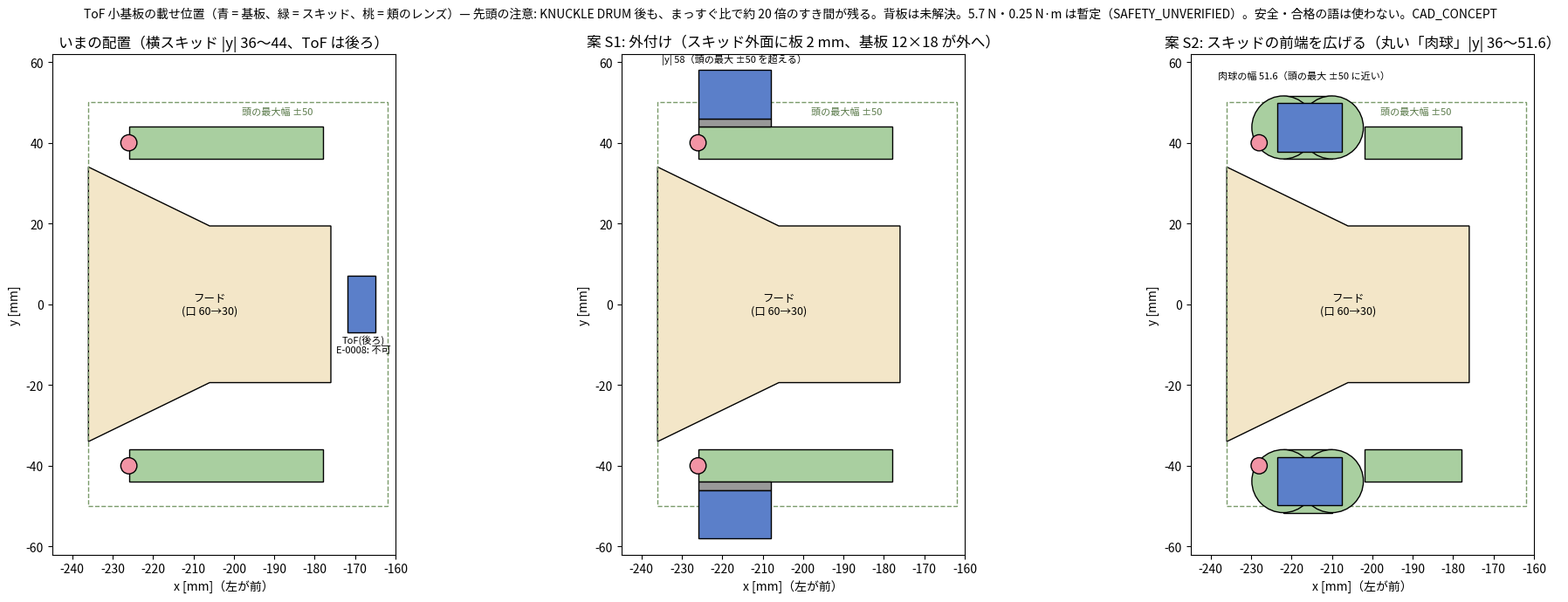

Here is the Python script that generated this plot: (Note: this script raises an exception after producing the figure.)
"""ToF 小基板（12 x 18 x 3.2、長さは ASSUMED）の載せ位置 2 案を上から見た図。先頭の注意: KNUCKLE DRUM 後も、まっすぐ比で約 20 倍のすき間が残る。背板は未解決。5.7 N・0.25 N·m は暫定（SAFETY_UNVERIFIED）。安全・合格の語は使わない。CAD_CONCEPT"""
import sys
import matplotlib; matplotlib.use("Agg")
import matplotlib.pyplot as plt
from matplotlib.patches import Rectangle, Circle, Polygon
plt.rcParams["font.family"] = ["Yu Gothic", "Meiryo", "sans-serif"]
XM = -236.0
def hood(ax):
    pts = [(0, 34.0), (30, 19.4), (60, 19.4), (60, -19.4), (30, -19.4), (0, -34.0)]
    ax.add_patch(Polygon([(x + XM, y) for x, y in pts], closed=True, fc="#f3e6c8", ec="k", lw=1)); ax.text(XM + 30, 0, "フード\n(口 60→30)", ha="center", va="center", fontsize=9)
def head(ax):
    ax.add_patch(Rectangle((-236, -50), 74, 100, fc="none", ec="#7a9a6a", ls="--")); ax.text(-198, 47, "頭の最大幅 ±50", fontsize=8, color="#5a7a4a")
fig, axs = plt.subplots(1, 3, figsize=(20, 7))
for ax in axs:
    ax.set_xlim(-245, -160); ax.set_ylim(-62, 62); ax.set_aspect("equal"); ax.set_xlabel("x [mm]（左が前）"); ax.set_ylabel("y [mm]"); hood(ax); head(ax)
# 現状（横スキッド 8 幅）
ax = axs[0]; ax.set_title("いまの配置（横スキッド |y| 36〜44、ToF は後ろ）", fontsize=12)
for sg in (1, -1):
    ax.add_patch(Rectangle((-226, min(sg * 36, sg * 44)), 48, 8, fc="#a9cfa0", ec="k")); ax.add_patch(Circle((-226, sg * 40), 2, fc="#f294a5", ec="k"))
ax.add_patch(Rectangle((-172, -7), 7, 14, fc="#5b7fc9", ec="k")); ax.text(-168, -12, "ToF(後ろ)\nE-0008: 不可", fontsize=8, ha="center")
# S1
ax = axs[1]; ax.set_title("案 S1: 外付け（スキッド外面に板 2 mm、基板 12×18 が外へ）", fontsize=12)
for sg in (1, -1):
    ax.add_patch(Rectangle((-226, min(sg * 36, sg * 44)), 48, 8, fc="#a9cfa0", ec="k")); ax.add_patch(Circle((-226, sg * 40), 2, fc="#f294a5", ec="k"))
    ax.add_patch(Rectangle((-226, min(sg * 44, sg * 46)), 18, 2, fc="#999", ec="k")); ax.add_patch(Rectangle((-226, min(sg * 46, sg * 58)), 18, 12, fc="#5b7fc9", ec="k"))
ax.text(-217, 60, "|y| 58（頭の最大 ±50 を超える）", fontsize=8, ha="center")
# S2
ax = axs[2]; ax.set_title("案 S2: スキッドの前端を広げる（丸い「肉球」|y| 36〜51.6）", fontsize=12)
for sg in (1, -1):
    yc = sg * 43.8; ax.add_patch(Rectangle((-222, min(sg * 36, sg * 51.6)), 12, 15.6, fc="#a9cfa0", ec="k")); ax.add_patch(Circle((-222, yc), 7.8, fc="#a9cfa0", ec="k")); ax.add_patch(Circle((-210, yc), 7.8, fc="#a9cfa0", ec="k"))
    ax.add_patch(Rectangle((-178 - 24, min(sg * 36, sg * 44)), 24, 8, fc="#a9cfa0", ec="k")); ax.add_patch(Rectangle((-223.5, min(sg * 37.8, sg * 49.8)), 16, 12, fc="#5b7fc9", ec="k")); ax.add_patch(Circle((-228, sg * 40), 2, fc="#f294a5", ec="k"))
ax.text(-217, 56, "肉球の幅 51.6（頭の最大 ±50 に近い）", fontsize=8, ha="center")
fig.suptitle("ToF 小基板の載せ位置（青 = 基板、緑 = スキッド、桃 = 頬のレンズ）— 先頭の注意: KNUCKLE DRUM 後も、まっすぐ比で約 20 倍のすき間が残る。背板は未解決。5.7 N・0.25 N·m は暫定（SAFETY_UNVERIFIED）。安全・合格の語は使わない。CAD_CONCEPT", fontsize=10)
fig.tight_layout(); fig.savefig(sys.argv[1], dpi=60)
